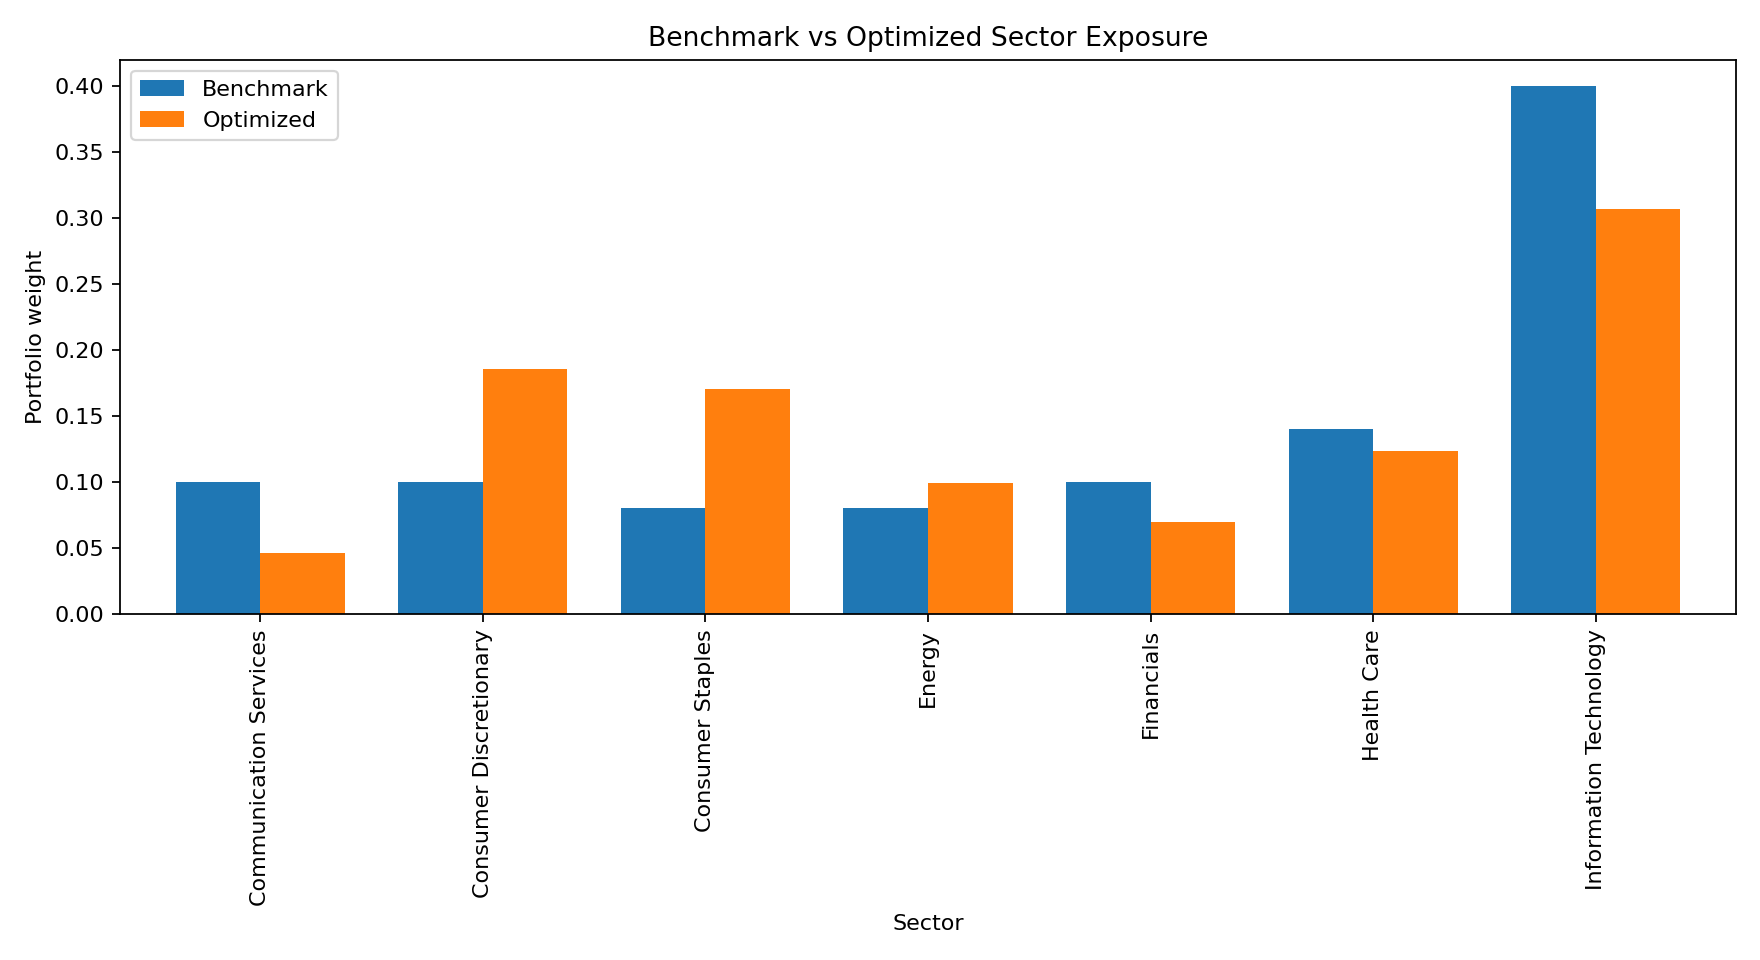

Data behind this chart, as committed beside it:
sector, benchmark_weight, optimized_weight, active_weight
Communication Services, 0.1, 0.04617, -0.05383
Consumer Discretionary, 0.1, 0.1855, 0.08554
Consumer Staples, 0.08, 0.1704, 0.09043
Energy, 0.08, 0.09913, 0.01913
Financials, 0.1, 0.06928, -0.03072
Health Care, 0.14, 0.1229, -0.0171
Information Technology, 0.4, 0.3065, -0.09345
